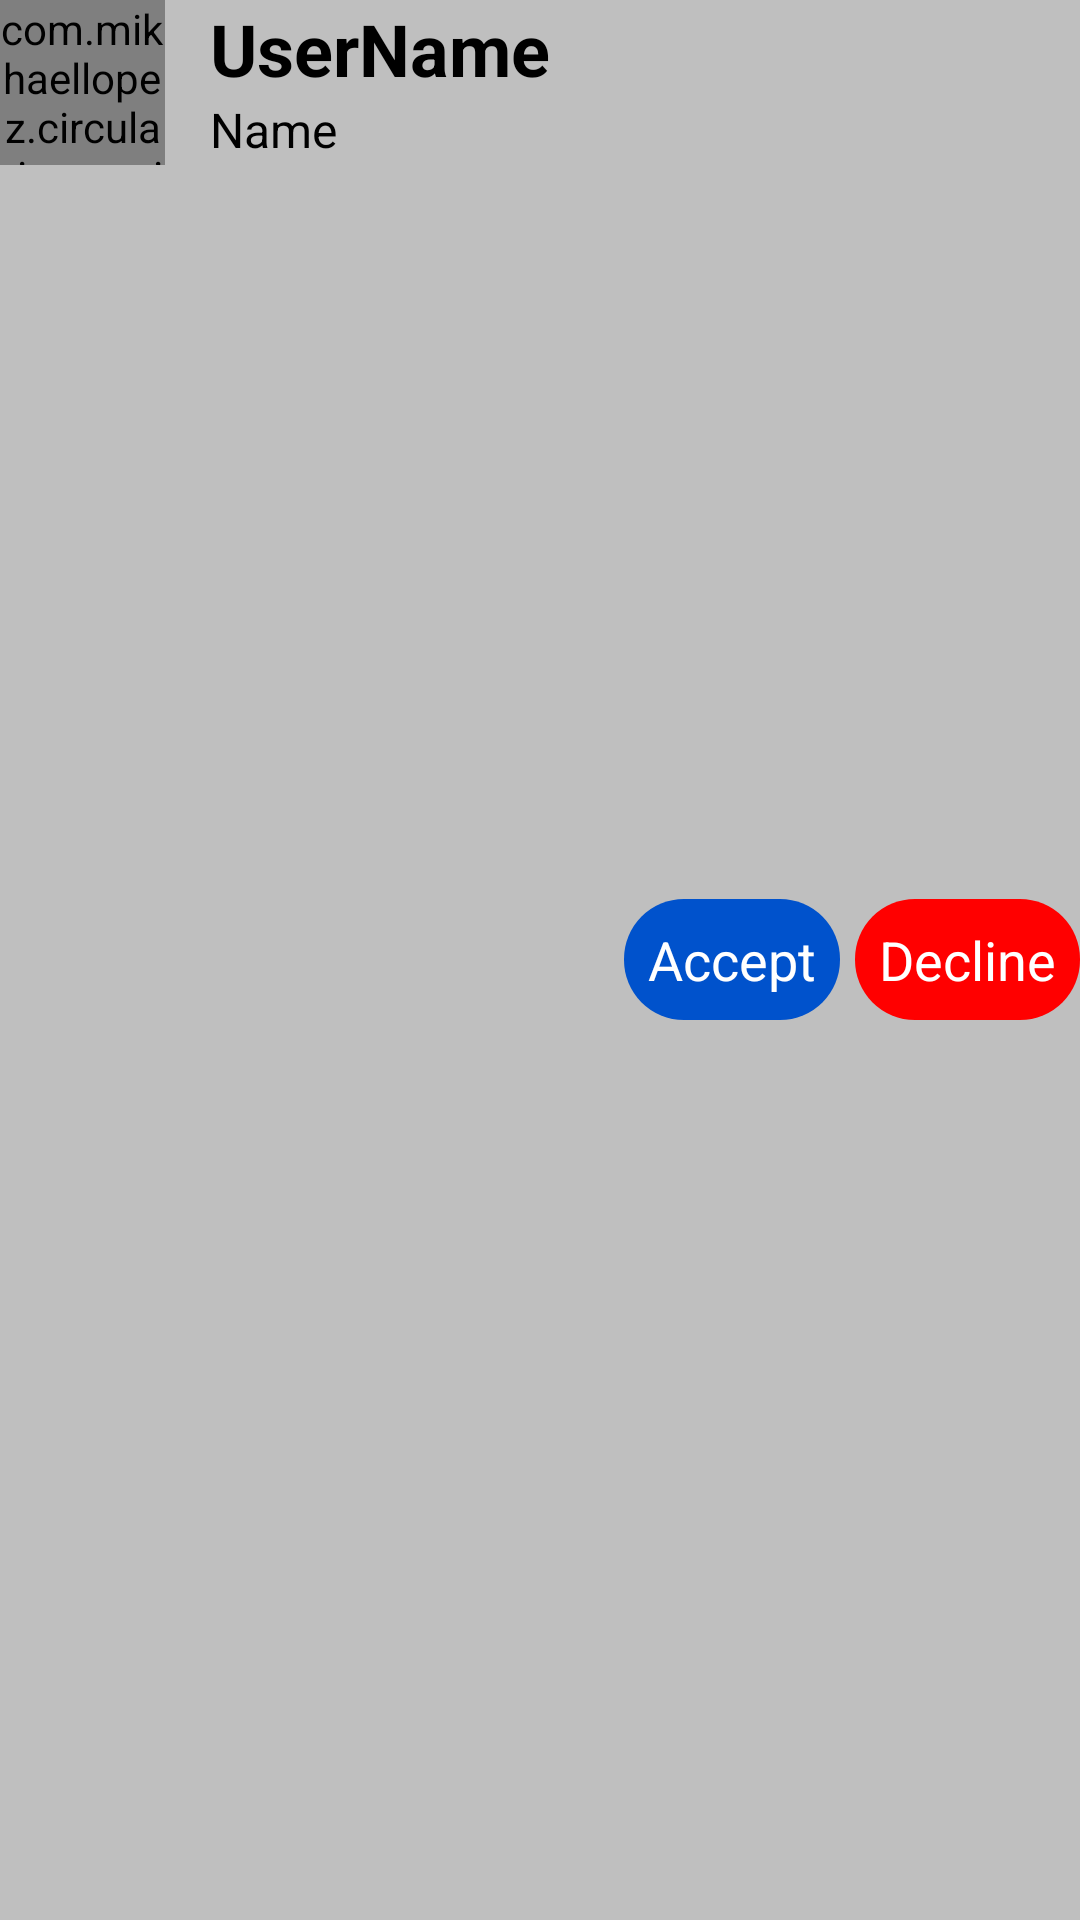

Android layout source for this screen:
<!-- AndroidManifest.xml: application theme AppTheme -->
<!-- res/layout/single_friend_requet_item.xml -->
<?xml version="1.0" encoding="utf-8"?>
<LinearLayout xmlns:android="http://schemas.android.com/apk/res/android"
    xmlns:app="http://schemas.android.com/apk/res-auto"
    android:orientation="horizontal"
    android:layout_width="match_parent"
    android:layout_height="wrap_content"
    android:layout_marginTop="10dp"
    android:layout_marginStart="10dp"
    android:layout_marginEnd="10dp"
    android:weightSum="2"
    android:background="@color/colorPrimaryDark"
    >
    <com.mikhaellopez.circularimageview.CircularImageView
        android:id="@+id/friendRequestItemProfileImg"
        android:layout_width="55dp"
        android:layout_height="55dp"
        android:src="@drawable/user"
        />
    <LinearLayout
        android:layout_width="0dp"
        android:layout_height="wrap_content"
        android:orientation="vertical"
        android:layout_marginStart="15dp"
        android:layout_weight="2"
        >
        <TextView
            android:id="@+id/friendRequestItemUserName"

            android:layout_width="wrap_content"
            android:layout_height="wrap_content"

            android:text="UserName"
            android:textSize="24sp"
            android:textStyle="bold"
            android:textColor="@android:color/black"
            />
        <TextView
            android:id="@+id/friendRequestItemName"
            android:layout_width="wrap_content"
            android:layout_height="wrap_content"

            android:textSize="16sp"
            android:text="Name"
            android:textColor="@android:color/black"
            />
    </LinearLayout>

    <LinearLayout
        android:layout_width="wrap_content"
        android:layout_height="match_parent"
        android:orientation="horizontal"
        android:layout_weight="2"
        android:gravity="center_vertical"
        >
        <TextView
            android:id="@+id/friendRequestItemAccept"
            android:layout_width="wrap_content"
            android:layout_height="wrap_content"

            android:background="@drawable/round_borders_friend_request_accept"
            android:padding="8dp"

            android:text="Accept"
            android:textColor="@android:color/white"
            android:textSize="18sp"
            />
        <TextView
            android:id="@+id/friendRequestItemDecline"
            android:layout_width="wrap_content"
            android:layout_height="wrap_content"

            android:background="@drawable/round_borders_friend_request_decline"
            android:padding="8dp"
            android:layout_marginStart="5dp"

            android:text="Decline"
            android:textColor="@android:color/white"
            android:textSize="18sp"
            />
    </LinearLayout>
</LinearLayout>
<!-- resources referenced by this layout -->
<resources>
  <color name="colorPrimaryDark">#bfbfbf</color>
  <!-- drawable round_borders_friend_request_accept (drawable) -->
  <?xml version="1.0" encoding="utf-8"?>
  <shape xmlns:android="http://schemas.android.com/apk/res/android"
      android:shape="rectangle"
      >
      <solid android:color="#0052cc"/>
      <corners android:radius="20dp"/>
  
  </shape>
  <!-- drawable round_borders_friend_request_decline (drawable) -->
  <?xml version="1.0" encoding="utf-8"?>
  <shape xmlns:android="http://schemas.android.com/apk/res/android"
      android:shape="rectangle"
      >
      <corners android:radius="20dp"/>
      <solid android:color="#ff0000"/>
  </shape>
  <!-- drawable user (drawable) -->
  <vector android:height="40dp" android:tint="#ffff"
      android:viewportHeight="24.0" android:viewportWidth="24.0"
      android:width="40dp" xmlns:android="http://schemas.android.com/apk/res/android">
      <path android:fillColor="#FF000000" android:pathData="M12,12c2.21,0 4,-1.79 4,-4s-1.79,-4 -4,-4 -4,1.79 -4,4 1.79,4 4,4zM12,14c-2.67,0 -8,1.34 -8,4v2h16v-2c0,-2.66 -5.33,-4 -8,-4z"/>
  </vector>
  <style name="AppTheme" parent="Theme.MaterialComponents.Light.NoActionBar">
          
          <item name="colorPrimary">@color/colorPrimary</item>          
          <item name="colorPrimaryDark">@color/colorPrimaryDark</item>  
          <item name="colorAccent">@color/colorAccent</item>            
          <item name="android:windowAnimationStyle">@style/animation</item>
      </style>
  <color name="colorPrimary">#FFFFFF</color>
  <color name="colorAccent">#6200EE</color>
  <style name="animation">
          <item name="android:windowEnterAnimation">@anim/animate_fade_enter</item>
          <item name="android:windowExitAnimation">@anim/animate_fade_exit</item>
      </style>
</resources>
